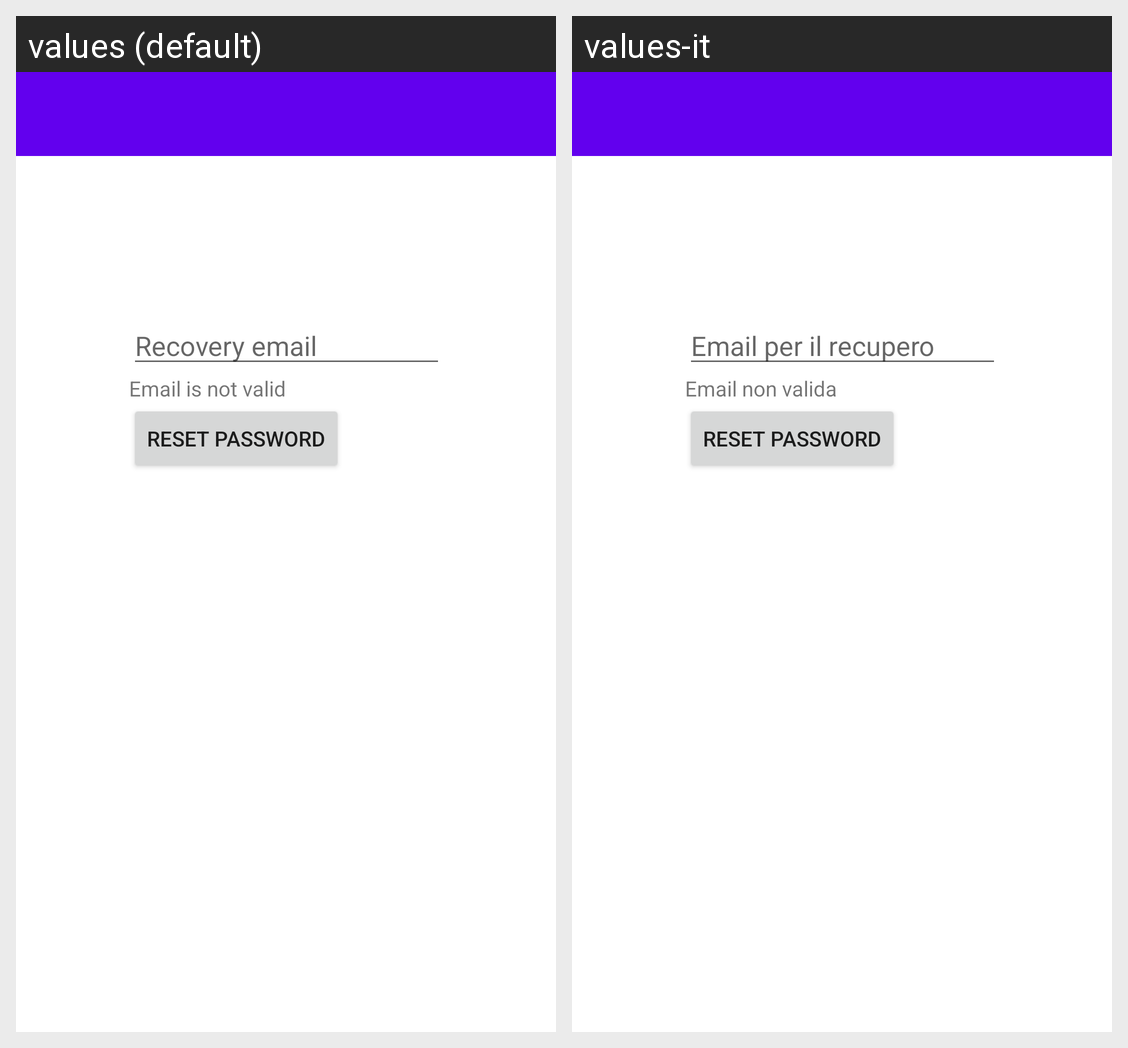

The same Android screen rendered under two of its app's locales, left to right. List the strings drawn on it with the default value and each locale's translation.
Android screen res/layout/activity_forgot_password.xml rendered under 2 locales, left to right: values (default), values-it. Device: Nexus 5 (rendered at 1080×1920; each locale shown at half size, 540×960, under a caption strip naming it); theme Theme.MaterialComponents.DayNight.NoActionBar.
Strings drawn on this screen, with the default value and each locale's value (text and hints the layout hard-codes, and strings that could not be matched under every locale, appear in the picture but are not listed):

str_e_mail_per_il_recupero
  values: Recovery email
  values-it: Email per il recupero

str_email_is_not_valid
  values: Email is not valid
  values-it: Email non valida

str_reset_password
  values: Reset password
  values-it: Reset password  [not translated; the default value is used]
